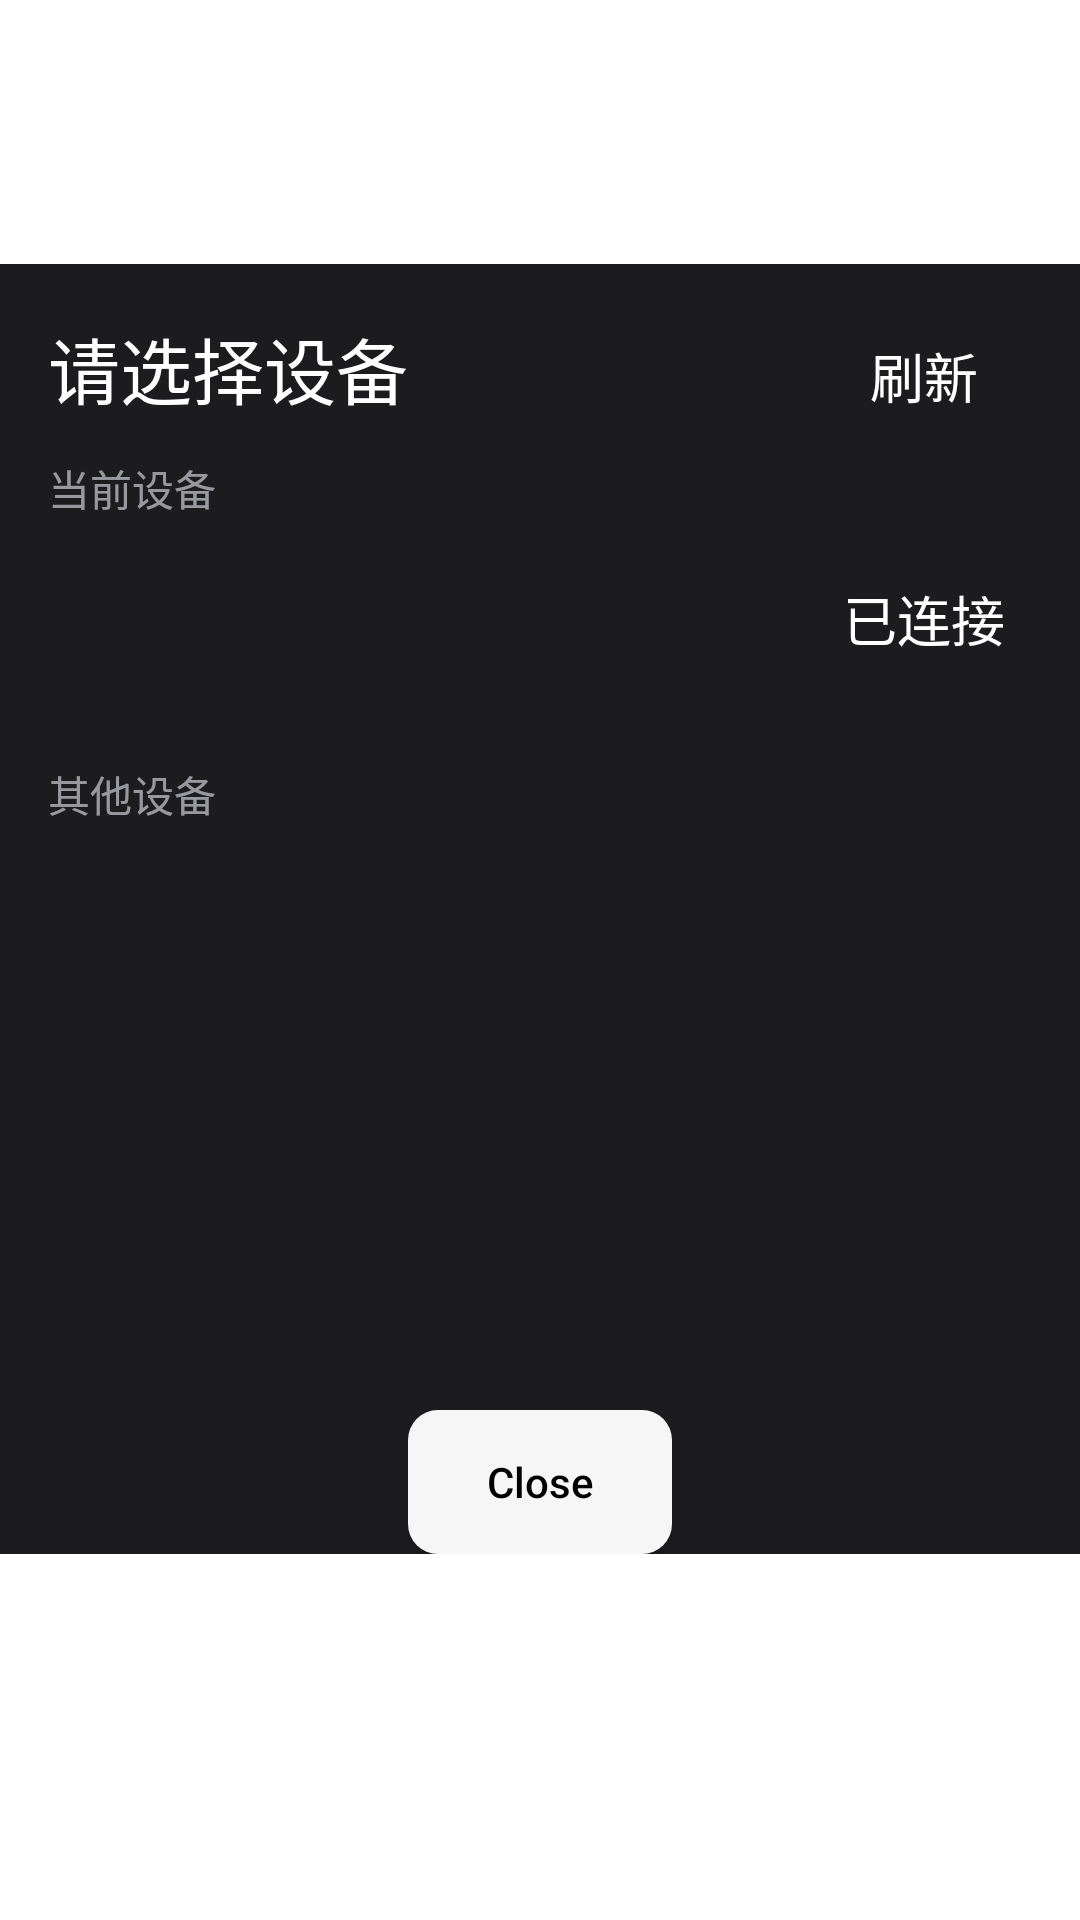

Reconstruct the res/layout file that produces this screen, plus the resources it refers to.
<!-- AndroidManifest.xml: application theme Theme.BloodOxygenDemo -->
<!-- res/layout/connect_dialog.xml -->
<?xml version="1.0" encoding="utf-8"?>
<layout xmlns:android="http://schemas.android.com/apk/res/android"
    xmlns:app="http://schemas.android.com/apk/res-auto"
    xmlns:tools="http://schemas.android.com/tools">
    <data>
        <variable
            name="viewModel"
            type="com.viatom.bloodoxygendemo.viewmodel.ConnectViewModel" />
        <variable
            name="ctx"
            type="com.viatom.bloodoxygendemo.ui.ConnectDialog" />

    </data>


<LinearLayout
    android:layout_width="match_parent"
    android:layout_height="wrap_content"
    android:orientation="vertical">

    <androidx.constraintlayout.widget.ConstraintLayout
        android:layout_width="match_parent"
        android:layout_height="wrap_content"
        android:layout_marginTop="88dp"
        android:background="@color/color_FF1C1C1E">

        <TextView
            android:layout_width="wrap_content"
            android:layout_height="wrap_content"
            android:id="@+id/refresh"
            style="@style/h_18text"
            android:text="@string/refresh"
            android:paddingHorizontal="18dp"
            android:paddingVertical="4dp"
            android:background="@drawable/public_shape_corner_12"
            app:layout_constraintTop_toTopOf="parent"
            app:layout_constraintEnd_toEndOf="parent"
            android:layout_marginTop="20dp"
            android:layout_marginEnd="16dp"
            android:onClick="@{() ->ctx.refresh()}"


            />
        <TextView
            android:layout_width="wrap_content"
            android:layout_height="wrap_content"
            app:layout_constraintStart_toStartOf="parent"
            app:layout_constraintBaseline_toBaselineOf="@id/refresh"
            android:text="@string/choose_device"
            style="@style/h_24text"
            android:layout_marginStart="16dp"
            android:layout_marginTop="20dp" />




















        <TextView
            android:layout_width="wrap_content"
            android:layout_height="wrap_content"
            android:id="@+id/label"
            app:layout_constraintTop_toBottomOf="@+id/refresh"
            app:layout_constraintStart_toStartOf="parent"
            android:layout_marginTop="10dp"
            android:layout_marginStart="16dp"
            android:text="@string/current_device"
            style="@style/b_14text" />

        <androidx.constraintlayout.widget.ConstraintLayout
            android:layout_width="match_parent"
            android:layout_height="wrap_content"
            android:background="@drawable/public_shape_corner_12"
            android:layout_margin="5dp"
            app:layout_constraintTop_toBottomOf="@id/label"
            android:paddingHorizontal="13dp"
            android:paddingVertical="15dp"
            android:id="@+id/connected">

            <TextView
                android:id="@+id/connected.name"
                android:layout_width="wrap_content"
                android:layout_height="wrap_content"
                app:layout_constraintTop_toTopOf="parent"
                app:layout_constraintStart_toStartOf="parent"
                style="@style/h_18text"
                tools:text="ER 00000" />

            <TextView
                android:id="@+id/connected.state"
                android:layout_width="wrap_content"
                android:layout_height="wrap_content"
                android:text="@string/connected"
                android:layout_marginEnd="7dp"
                app:layout_constraintEnd_toEndOf="parent"
                app:layout_constraintTop_toTopOf="parent"
                app:layout_constraintBottom_toBottomOf="parent"
                style="@style/h_18text"
                android:onClick="@{() -> ctx.reconnect() }"
                />


        </androidx.constraintlayout.widget.ConstraintLayout>

        <TextView
            android:layout_width="wrap_content"
            android:layout_height="wrap_content"
            android:text="其他设备"
            app:layout_constraintStart_toStartOf="parent"
            app:layout_constraintTop_toBottomOf="@+id/connected"
            android:layout_marginStart="16dp"
            android:layout_marginTop="20dp"
            android:id="@+id/label1"
            style="@style/b_14text" />
        <androidx.constraintlayout.widget.ConstraintLayout
            android:id="@+id/connect_dialog_cl"
            android:layout_width="match_parent"
            android:layout_height="180dp"
            app:layout_constraintTop_toBottomOf="@id/label1"
            android:background="@drawable/public_shape_corner_12"
            android:layout_marginTop="5dp"
            android:paddingHorizontal="16dp"
            >
            <androidx.recyclerview.widget.RecyclerView
                android:layout_width="match_parent"
                android:layout_height="match_parent"
                android:id="@+id/device.list"

                />


        </androidx.constraintlayout.widget.ConstraintLayout>

        <androidx.appcompat.widget.AppCompatButton
            android:id="@+id/image_back"
            android:layout_width="wrap_content"
            android:layout_height="wrap_content"
            android:text="Close"
            android:textAllCaps="false"
            android:layout_margin="10dp"
            android:background="@drawable/layout_gray_shape_radius_10"
            android:textColor="@color/colorBlack"
            app:layout_constraintTop_toBottomOf="@id/connect_dialog_cl"
            app:layout_constraintStart_toStartOf="parent"
            app:layout_constraintEnd_toEndOf="parent"/>

    </androidx.constraintlayout.widget.ConstraintLayout>









</LinearLayout>
</layout>
<!-- resources referenced by this layout -->
<resources>
  <color name="colorBlack">#000000</color>
  <color name="color_FF1C1C1E">#ff1C1C1E</color>
  <!-- drawable layout_gray_shape_radius_10 (drawable) -->
  <?xml version="1.0" encoding="utf-8"?>
  <shape xmlns:android="http://schemas.android.com/apk/res/android">
  
      <corners android:radius="10dp"/>
  
      <solid android:color="#F6F6F6"/>
  
  </shape>
  <!-- mipmap athlete_close_btn: png bitmap (mipmap-xxhdpi, 2421 bytes) -->
  <string name="choose_device">请选择设备</string>
  <string name="connected">已连接</string>
  <string name="current_device">当前设备</string>
  <string name="refresh">刷新</string>
  <style name="b_14text">
          <item name="android:textSize">14sp</item>
          <item name="android:textColor">@color/color_99EBEBF5</item>
      </style>
  <style name="h_18text">
          <item name="android:textSize">18sp</item>
          <item name="android:textColor">@color/white</item>
      </style>
  <style name="h_24text">
          <item name="android:textSize">24sp</item>
          <item name="android:textColor">@color/white</item>
      </style>
  <style name="Theme.BloodOxygenDemo" parent="Theme.MaterialComponents.DayNight.NoActionBar">
          
          <item name="colorPrimary">@color/black</item>
          <item name="colorPrimaryVariant">@color/black</item>
          <item name="colorOnPrimary">@color/white</item>
          
          <item name="colorSecondary">@color/teal_200</item>
          <item name="colorSecondaryVariant">@color/teal_700</item>
          <item name="colorOnSecondary">@color/black</item>
          
          <item name="android:statusBarColor" tools:targetApi="l">?attr/colorPrimaryVariant</item>
          
      </style>
  <color name="color_99EBEBF5">#99EBEBF5</color>
  <color name="white">#FFFFFFFF</color>
  <color name="black">#FF000000</color>
  <color name="teal_200">#FF03DAC5</color>
  <color name="teal_700">#FF018786</color>
</resources>
